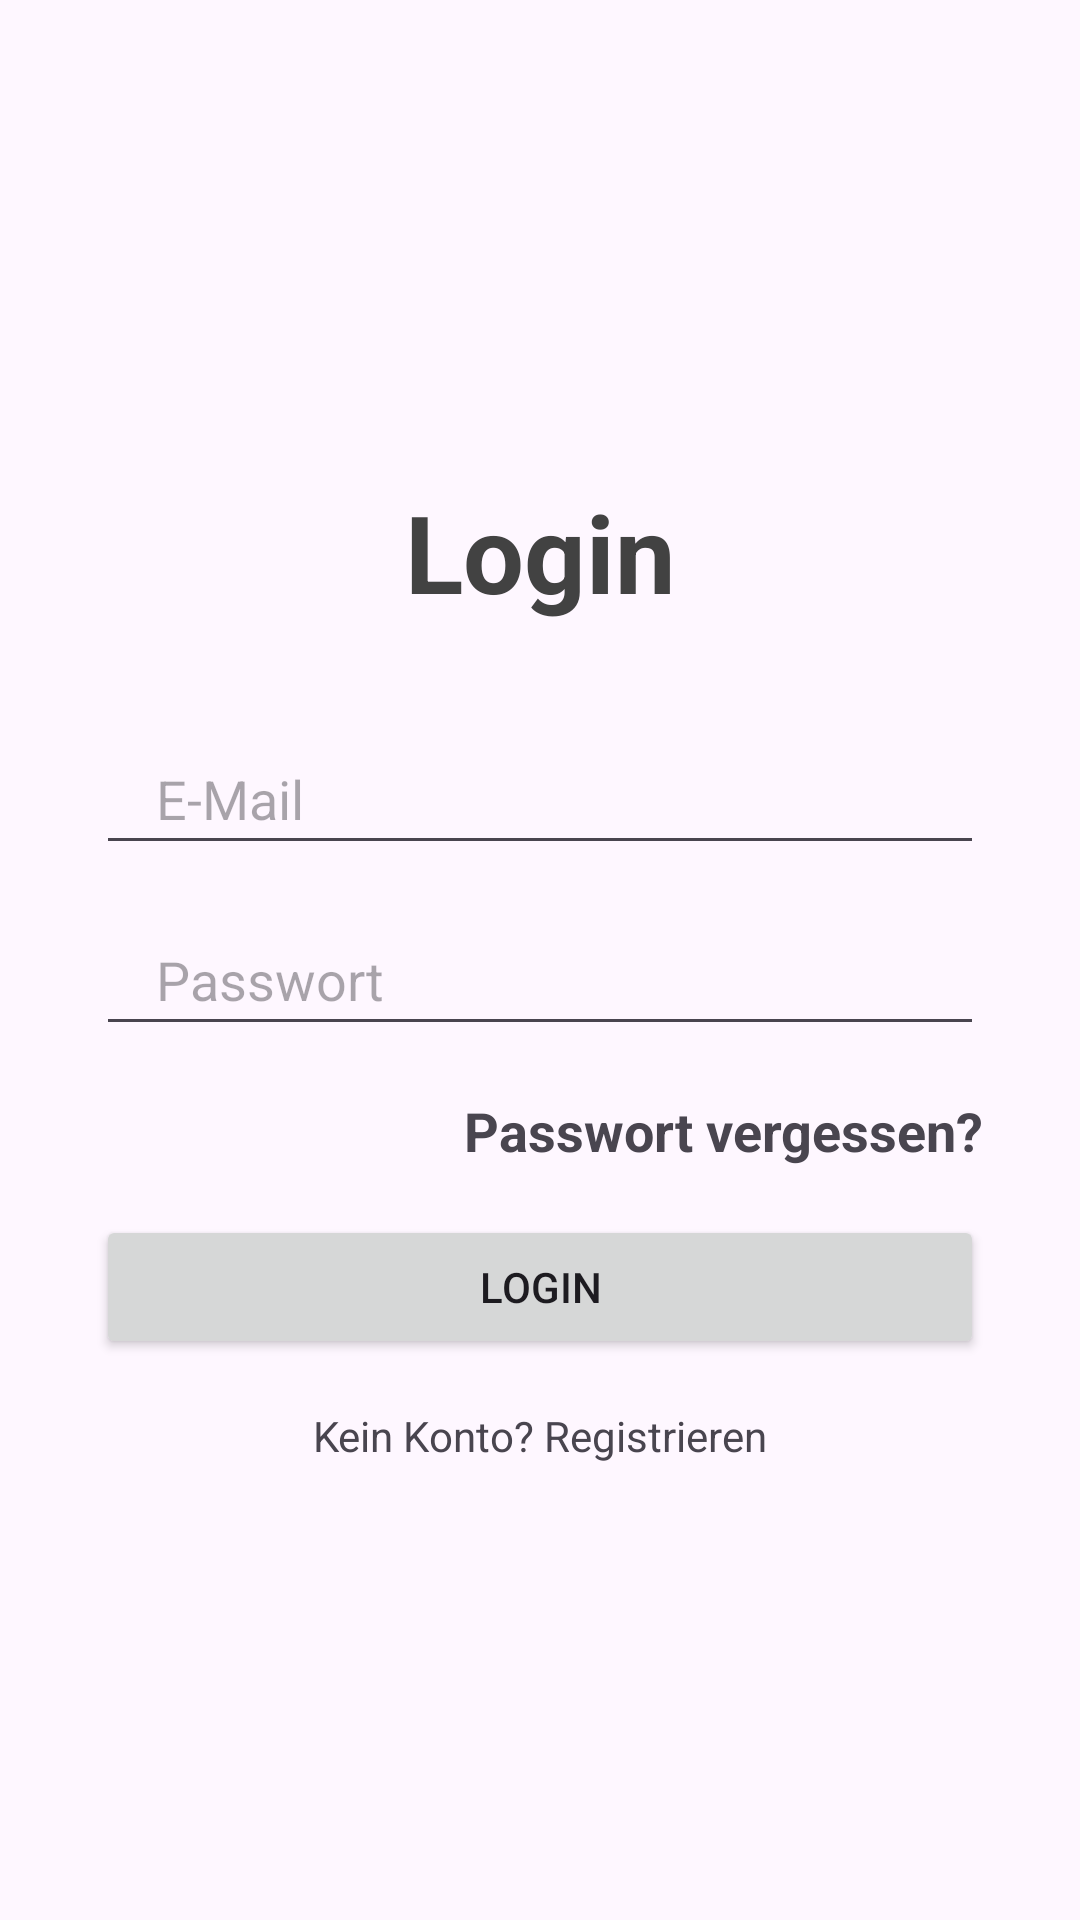

Write the Android layout XML for this screen, with the resource values it uses.
<!-- AndroidManifest.xml: application theme Theme.Rideshare -->
<!-- res/layout/activity_login.xml -->
<?xml version="1.0" encoding="utf-8"?>
<androidx.constraintlayout.widget.ConstraintLayout xmlns:android="http://schemas.android.com/apk/res/android"
    xmlns:app="http://schemas.android.com/apk/res-auto"
    xmlns:tools="http://schemas.android.com/tools"
    android:id="@+id/login"
    android:layout_width="match_parent"
    android:layout_height="match_parent"
    tools:context=".LoginActivity">

    <TextView
        android:id="@+id/logo2"
        android:layout_width="wrap_content"
        android:layout_height="wrap_content"
        android:text="Login"
        android:textColor="@color/cardview_dark_background"
        android:textSize="36sp"
        android:textStyle="bold"
        app:layout_constraintBottom_toBottomOf="parent"
        app:layout_constraintEnd_toEndOf="parent"
        app:layout_constraintStart_toStartOf="parent"
        app:layout_constraintTop_toTopOf="parent"
        app:layout_constraintVertical_bias="0.26999998" />

    <EditText
        android:id="@+id/inputPassword2"
        android:layout_width="0dp"
        android:layout_height="wrap_content"
        android:layout_marginTop="16dp"
        android:drawablePadding="10dp"
        android:ems="10"
        android:hint="Passwort"
        android:inputType="textPassword"
        android:paddingLeft="20dp"
        android:paddingTop="10dp"
        android:paddingRight="10dp"
        android:paddingBottom="10dp"
        app:layout_constraintEnd_toEndOf="@+id/inputEmail"
        app:layout_constraintHorizontal_bias="0.0"
        app:layout_constraintStart_toStartOf="@+id/inputEmail"
        app:layout_constraintTop_toBottomOf="@+id/inputEmail" />

    <EditText
        android:id="@+id/inputEmail"
        android:layout_width="0dp"
        android:layout_height="wrap_content"
        android:layout_marginStart="32dp"
        android:layout_marginTop="36dp"
        android:layout_marginEnd="32dp"
        android:drawablePadding="10dp"
        android:ems="10"
        android:hint="E-Mail"
        android:inputType="textEmailAddress"
        android:paddingLeft="20dp"
        android:paddingTop="10dp"
        android:paddingRight="10dp"
        android:paddingBottom="10dp"
        app:layout_constraintEnd_toEndOf="parent"
        app:layout_constraintHorizontal_bias="0.0"
        app:layout_constraintStart_toStartOf="parent"
        app:layout_constraintTop_toBottomOf="@+id/logo2" />

    <TextView
        android:id="@+id/forgotPassword"
        android:layout_width="wrap_content"
        android:layout_height="wrap_content"
        android:layout_marginTop="16dp"
        android:text="Passwort vergessen?"
        android:textColor="@color/common_google_signin_btn_text_light"
        android:textSize="18sp"
        android:textStyle="bold"
        android:clickable="true"
        app:layout_constraintEnd_toEndOf="@+id/inputPassword2"
        app:layout_constraintTop_toBottomOf="@+id/inputPassword2" />

    <Button
        android:id="@+id/btnLogin"
        android:layout_width="0dp"
        android:layout_height="wrap_content"
        android:layout_marginTop="16dp"
        android:text="Login"
        app:layout_constraintEnd_toEndOf="@+id/inputPassword2"
        app:layout_constraintStart_toStartOf="@+id/inputPassword2"
        app:layout_constraintTop_toBottomOf="@+id/forgotPassword" />

    <LinearLayout
        android:layout_width="0dp"
        android:layout_height="wrap_content"
        android:layout_marginTop="16dp"
        android:gravity="center"
        android:orientation="horizontal"
        android:textAlignment="center"
        app:flow_horizontalBias="0.0"
        app:layout_constraintEnd_toEndOf="@+id/btnLogin"
        app:layout_constraintStart_toStartOf="@+id/btnLogin"
        app:layout_constraintTop_toBottomOf="@+id/btnLogin">

        <TextView
            android:id="@+id/textView3"
            android:layout_width="wrap_content"
            android:layout_height="wrap_content"
            android:text="Kein Konto? " />

        <TextView
            android:id="@+id/textView2"
            android:layout_width="wrap_content"
            android:layout_height="wrap_content"
            android:text="Registrieren"
            android:clickable="true"
            android:textColor="@color/common_google_signin_btn_text_light"/>
    </LinearLayout>
</androidx.constraintlayout.widget.ConstraintLayout>
<!-- resources referenced by this layout -->
<resources>
  <style name="Theme.Rideshare" parent="Base.Theme.Rideshare" />
  <style name="Base.Theme.Rideshare" parent="Theme.Material3.Light.NoActionBar">
          
          
          <item name="colorPrimary">@color/primaryColor</item>
          <item name="colorAccent">@color/accentColor</item>
      </style>
  <color name="primaryColor">#E91E63</color>
  <color name="accentColor">#673AB7</color>
</resources>
